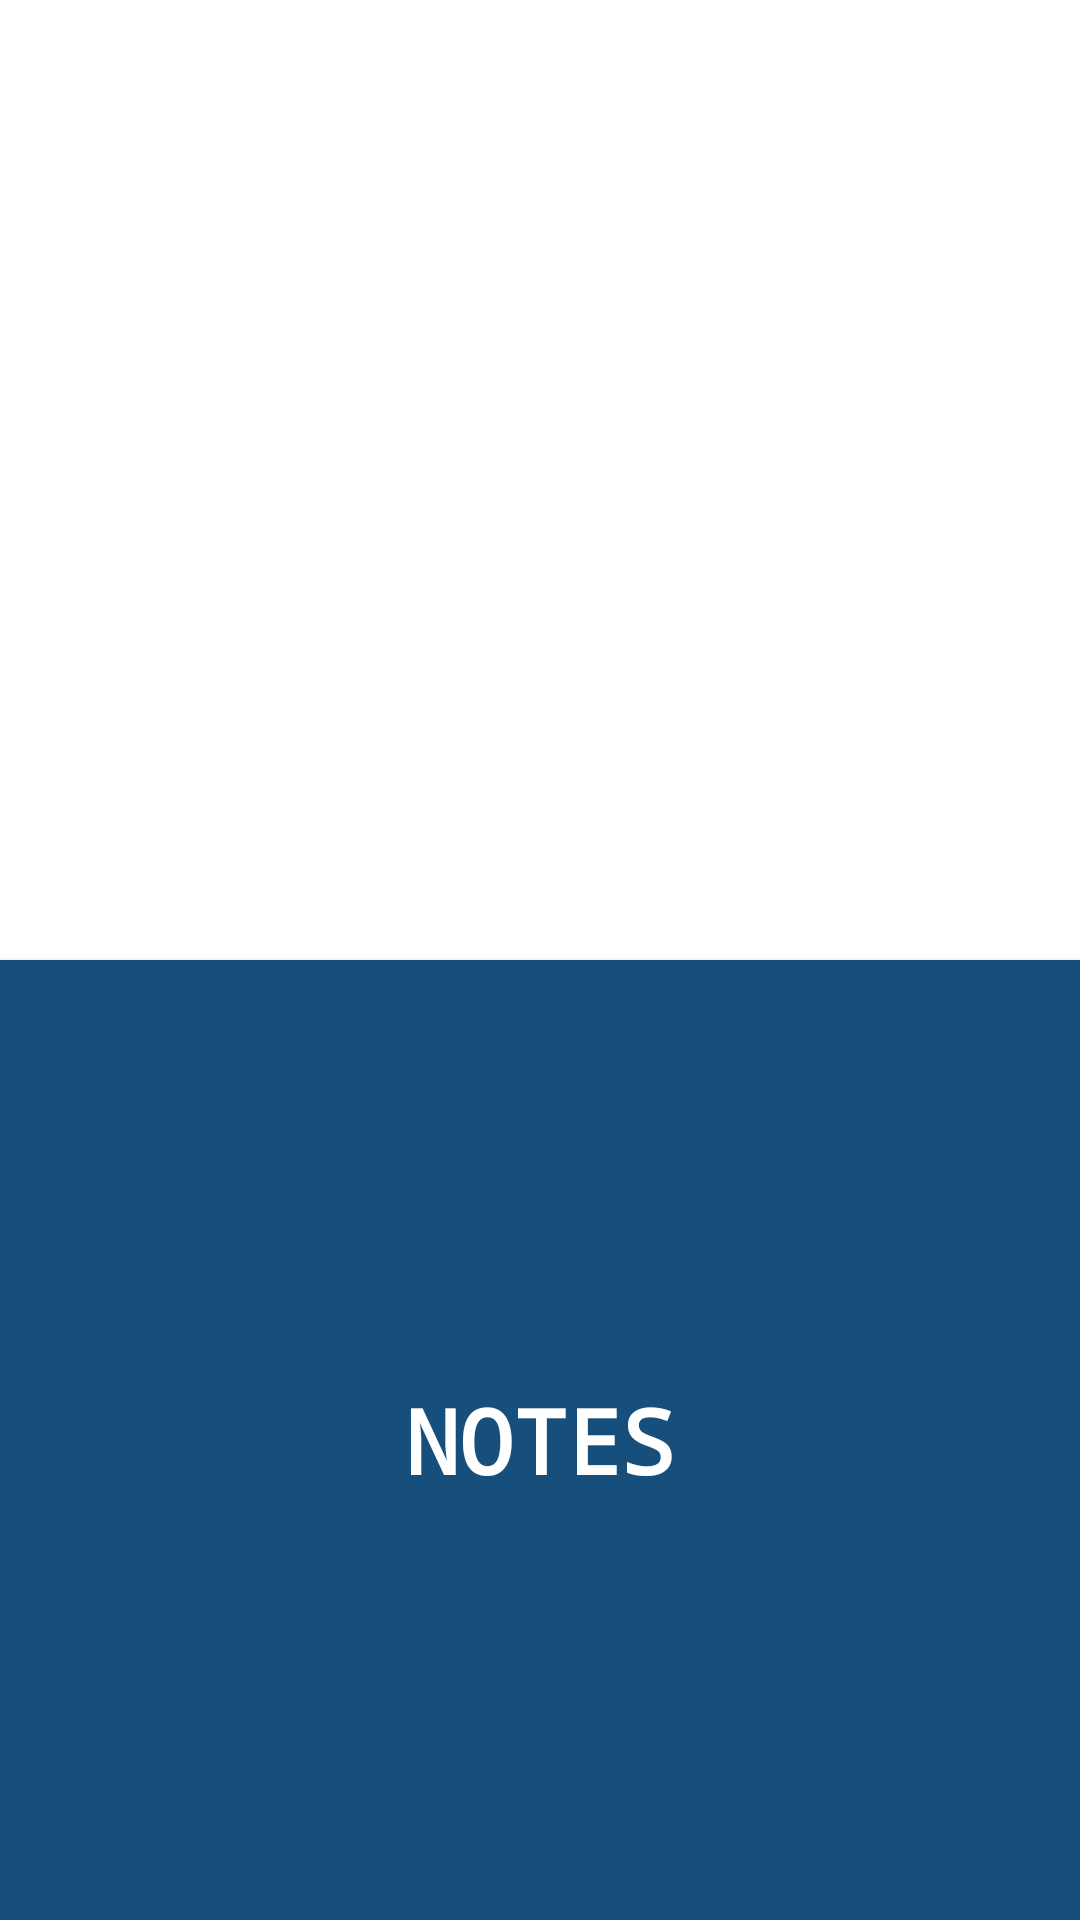

Here is an Android app screen rendered from its layout file. Give the layout XML and the strings, colors and styles it references.
<!-- AndroidManifest.xml: application theme Theme.TheVision2 -->
<!-- res/layout/activity_chapter_and_notes.xml -->
<?xml version="1.0" encoding="utf-8"?>
<LinearLayout xmlns:android="http://schemas.android.com/apk/res/android"
    xmlns:app="http://schemas.android.com/apk/res-auto"
    xmlns:tools="http://schemas.android.com/tools"
    android:layout_width="match_parent"
    android:layout_height="match_parent"
    android:orientation="vertical"
    android:background="@color/white">

    <Button
        android:id="@+id/chapter_btn"
        android:layout_width="match_parent"
        android:layout_height="0dp"
        android:layout_weight="1"
        android:background="@color/light_blue"
        android:text="@string/chapter"
        android:textColor="@color/white"
        android:textStyle="bold"
        android:textSize="30sp"
        android:fontFamily="monospace"/>

    <Button
        android:id="@+id/notes_btn"
        android:layout_width="match_parent"
        android:layout_height="0dp"
        android:layout_weight="1"
        android:background="@color/dark_blue"
        android:text="@string/notes"
        android:textColor="@color/white"
        android:textSize="30sp"
        android:textStyle="bold"
        android:fontFamily="monospace"/>

</LinearLayout>
<!-- resources referenced by this layout -->
<resources>
  <color name="dark_blue">#174F7C</color>
  <color name="white">#FFFFFFFF</color>
  <string name="chapter">CHAPTERS</string>
  <string name="notes">NOTES</string>
  <style name="Theme.TheVision2" parent="Theme.MaterialComponents.DayNight.DarkActionBar">
          
          <item name="colorPrimary">@color/purple_500</item>
          <item name="colorPrimaryVariant">@color/purple_700</item>
          <item name="colorOnPrimary">@color/white</item>
          
          <item name="colorSecondary">@color/teal_200</item>
          <item name="colorSecondaryVariant">@color/teal_700</item>
          <item name="colorOnSecondary">@color/black</item>
          
          <item name="android:statusBarColor" tools:targetApi="l">?attr/colorPrimaryVariant</item>
          
      </style>
  <color name="purple_500">#FF6200EE</color>
  <color name="purple_700">#FF3700B3</color>
  <color name="teal_200">#FF03DAC5</color>
  <color name="teal_700">#FF018786</color>
  <color name="black">#FF000000</color>
</resources>
